The GitHub repository ChaitanyaGidwani/F1 contains a labelled image folder "dataset" with 3 categories: damp, dry, wet. Examples follow, each with its label.

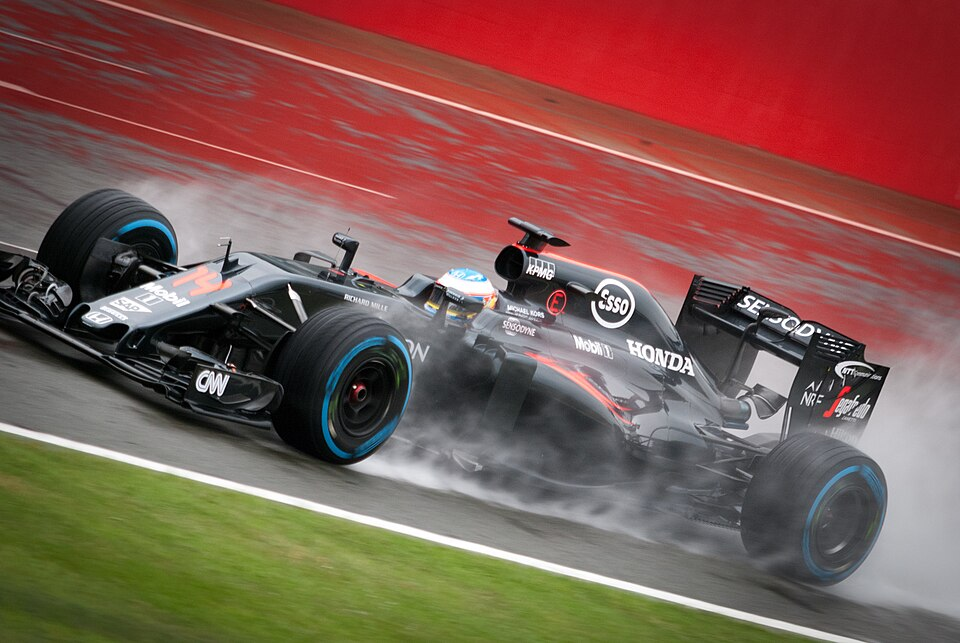
Label: wet

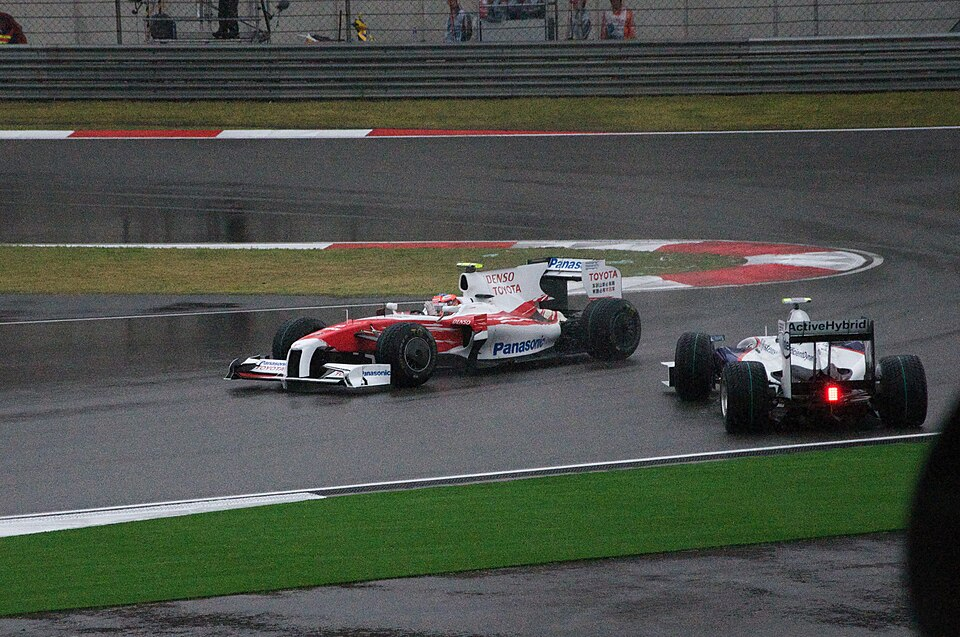
Label: wet

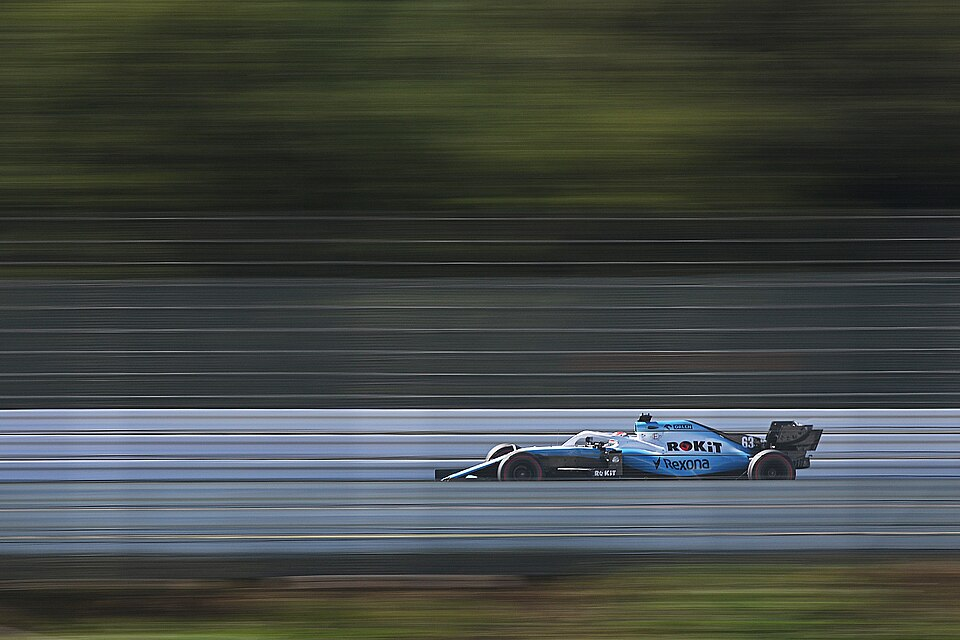
Label: dry

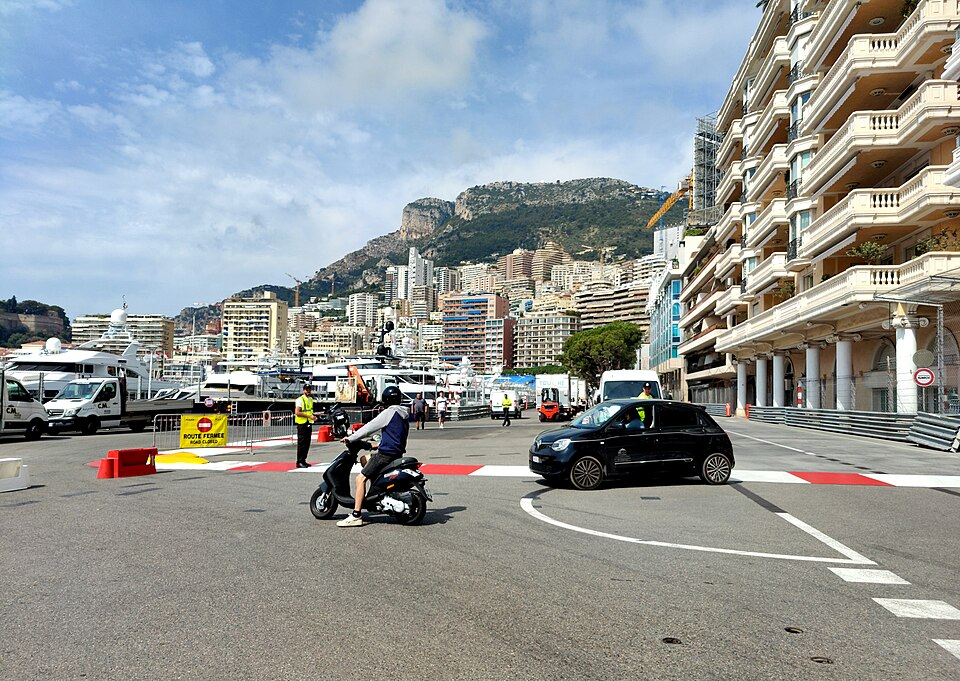
Label: dry

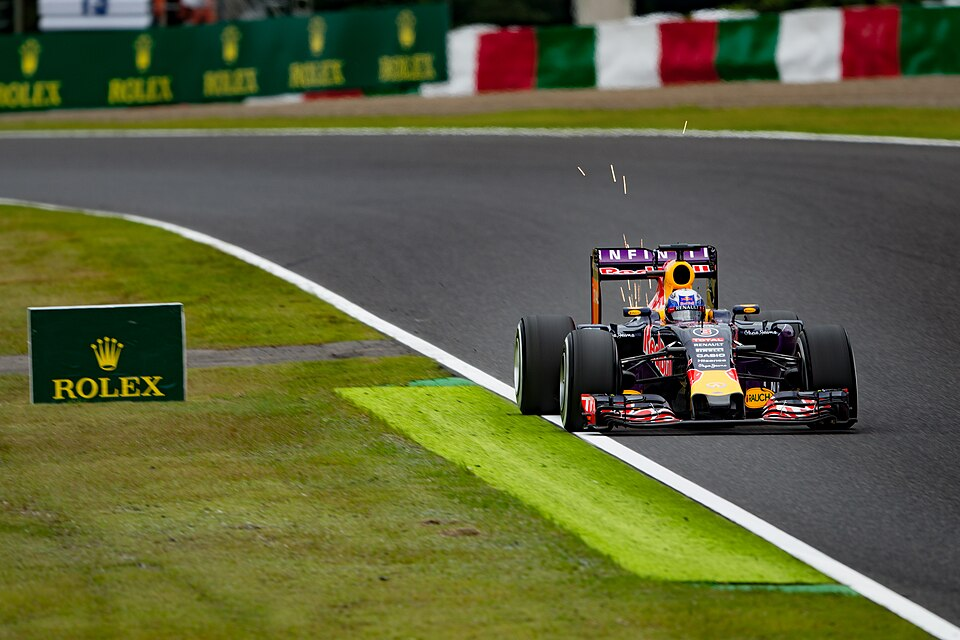
Label: dry

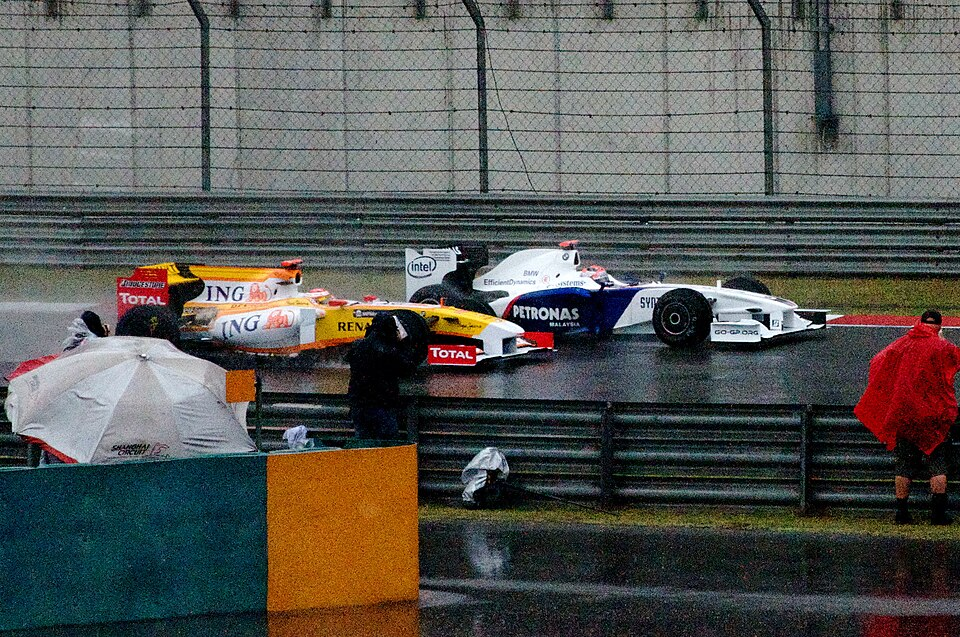
Label: wet
